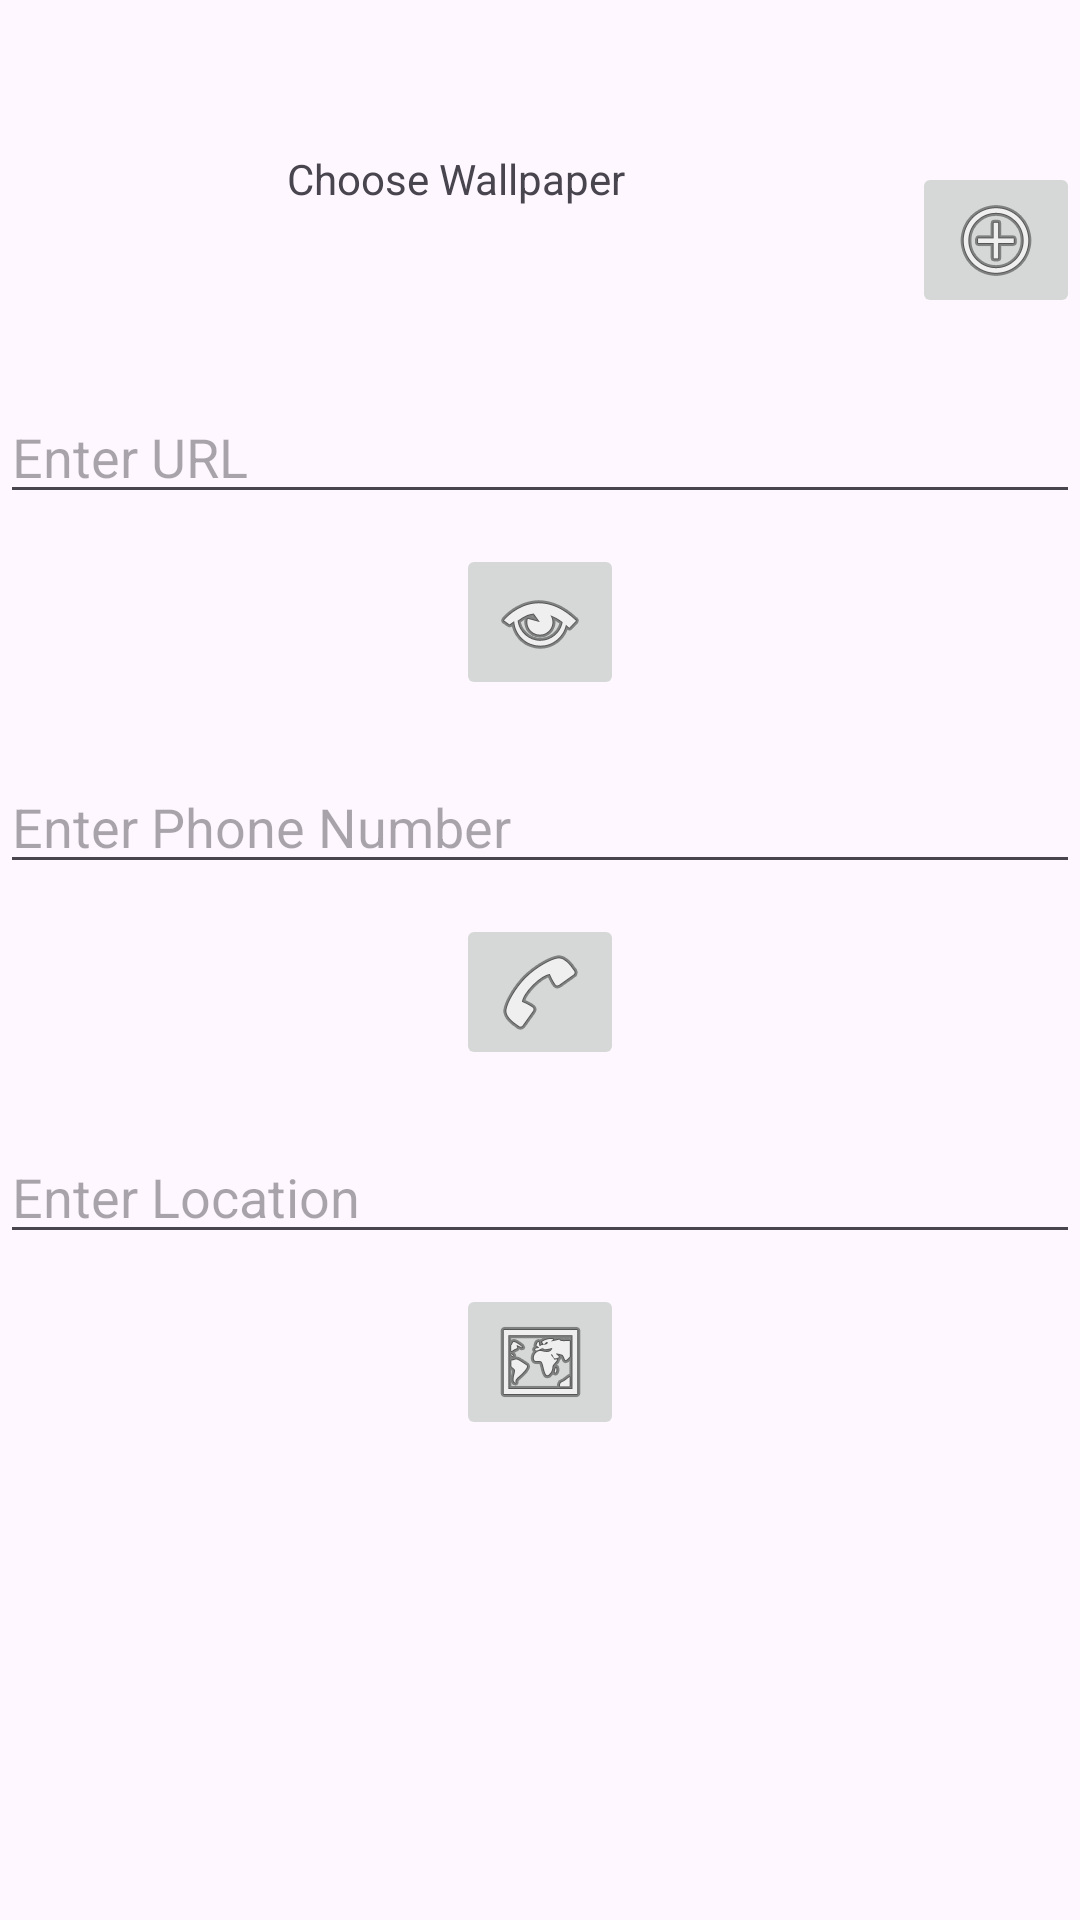

Android layout source for this screen:
<!-- AndroidManifest.xml: application theme Theme.Sem2Project -->
<!-- res/layout/activity_implicit_intent.xml -->
<?xml version="1.0" encoding="utf-8"?>
<LinearLayout xmlns:android="http://schemas.android.com/apk/res/android"
    xmlns:app="http://schemas.android.com/apk/res-auto"
    xmlns:tools="http://schemas.android.com/tools"
    android:layout_width="match_parent"
    android:layout_height="match_parent"
    android:layout_margin="10dp"
    android:orientation="vertical"
    tools:context=".ImplicitIntent">

    
    <LinearLayout
        android:layout_width="match_parent"
        android:layout_height="wrap_content"
        android:orientation="horizontal"
        android:layout_marginTop="50dp"
        android:gravity="center_vertical">

        <TextView
            android:id="@+id/textView2"
            android:layout_width="0dp"
            android:layout_height="60dp"
            android:layout_weight="1"
            android:text="Choose Wallpaper"
            android:textAlignment="center" />

        <ImageButton
            android:id="@+id/wp"
            android:layout_width="wrap_content"
            android:layout_height="wrap_content"
            app:srcCompat="@android:drawable/ic_menu_add" />
    </LinearLayout>

    
    <EditText
        android:id="@+id/url"
        android:layout_width="match_parent"
        android:layout_height="wrap_content"
        android:hint="Enter URL"
        android:inputType="textUri"
        android:layout_marginTop="20dp"/>

    <ImageButton
        android:id="@+id/ws"
        android:layout_width="wrap_content"
        android:layout_height="wrap_content"
        android:layout_gravity="center"
        android:src="@android:drawable/ic_menu_view"
        android:layout_marginTop="10dp"/>

    
    <EditText
        android:id="@+id/num"
        android:layout_width="match_parent"
        android:layout_height="wrap_content"
        android:hint="Enter Phone Number"
        android:inputType="phone"
        android:layout_marginTop="20dp"/>

    <ImageButton
        android:id="@+id/dial"
        android:layout_width="wrap_content"
        android:layout_height="wrap_content"
        android:layout_gravity="center"
        android:src="@android:drawable/ic_menu_call"
        android:layout_marginTop="10dp"/>

    
    <EditText
        android:id="@+id/loc"
        android:layout_width="match_parent"
        android:layout_height="wrap_content"
        android:hint="Enter Location"
        android:inputType="text"
        android:layout_marginTop="20dp"/>

    <ImageButton
        android:id="@+id/map"
        android:layout_width="wrap_content"
        android:layout_height="wrap_content"
        android:layout_gravity="center"
        android:src="@android:drawable/ic_menu_mapmode"
        android:layout_marginTop="10dp"/>

</LinearLayout>
<!-- resources referenced by this layout -->
<resources>
  <style name="Theme.Sem2Project" parent="Base.Theme.Sem2Project" />
  <style name="Base.Theme.Sem2Project" parent="Theme.Material3.DayNight.NoActionBar">
          
          
      </style>
</resources>
